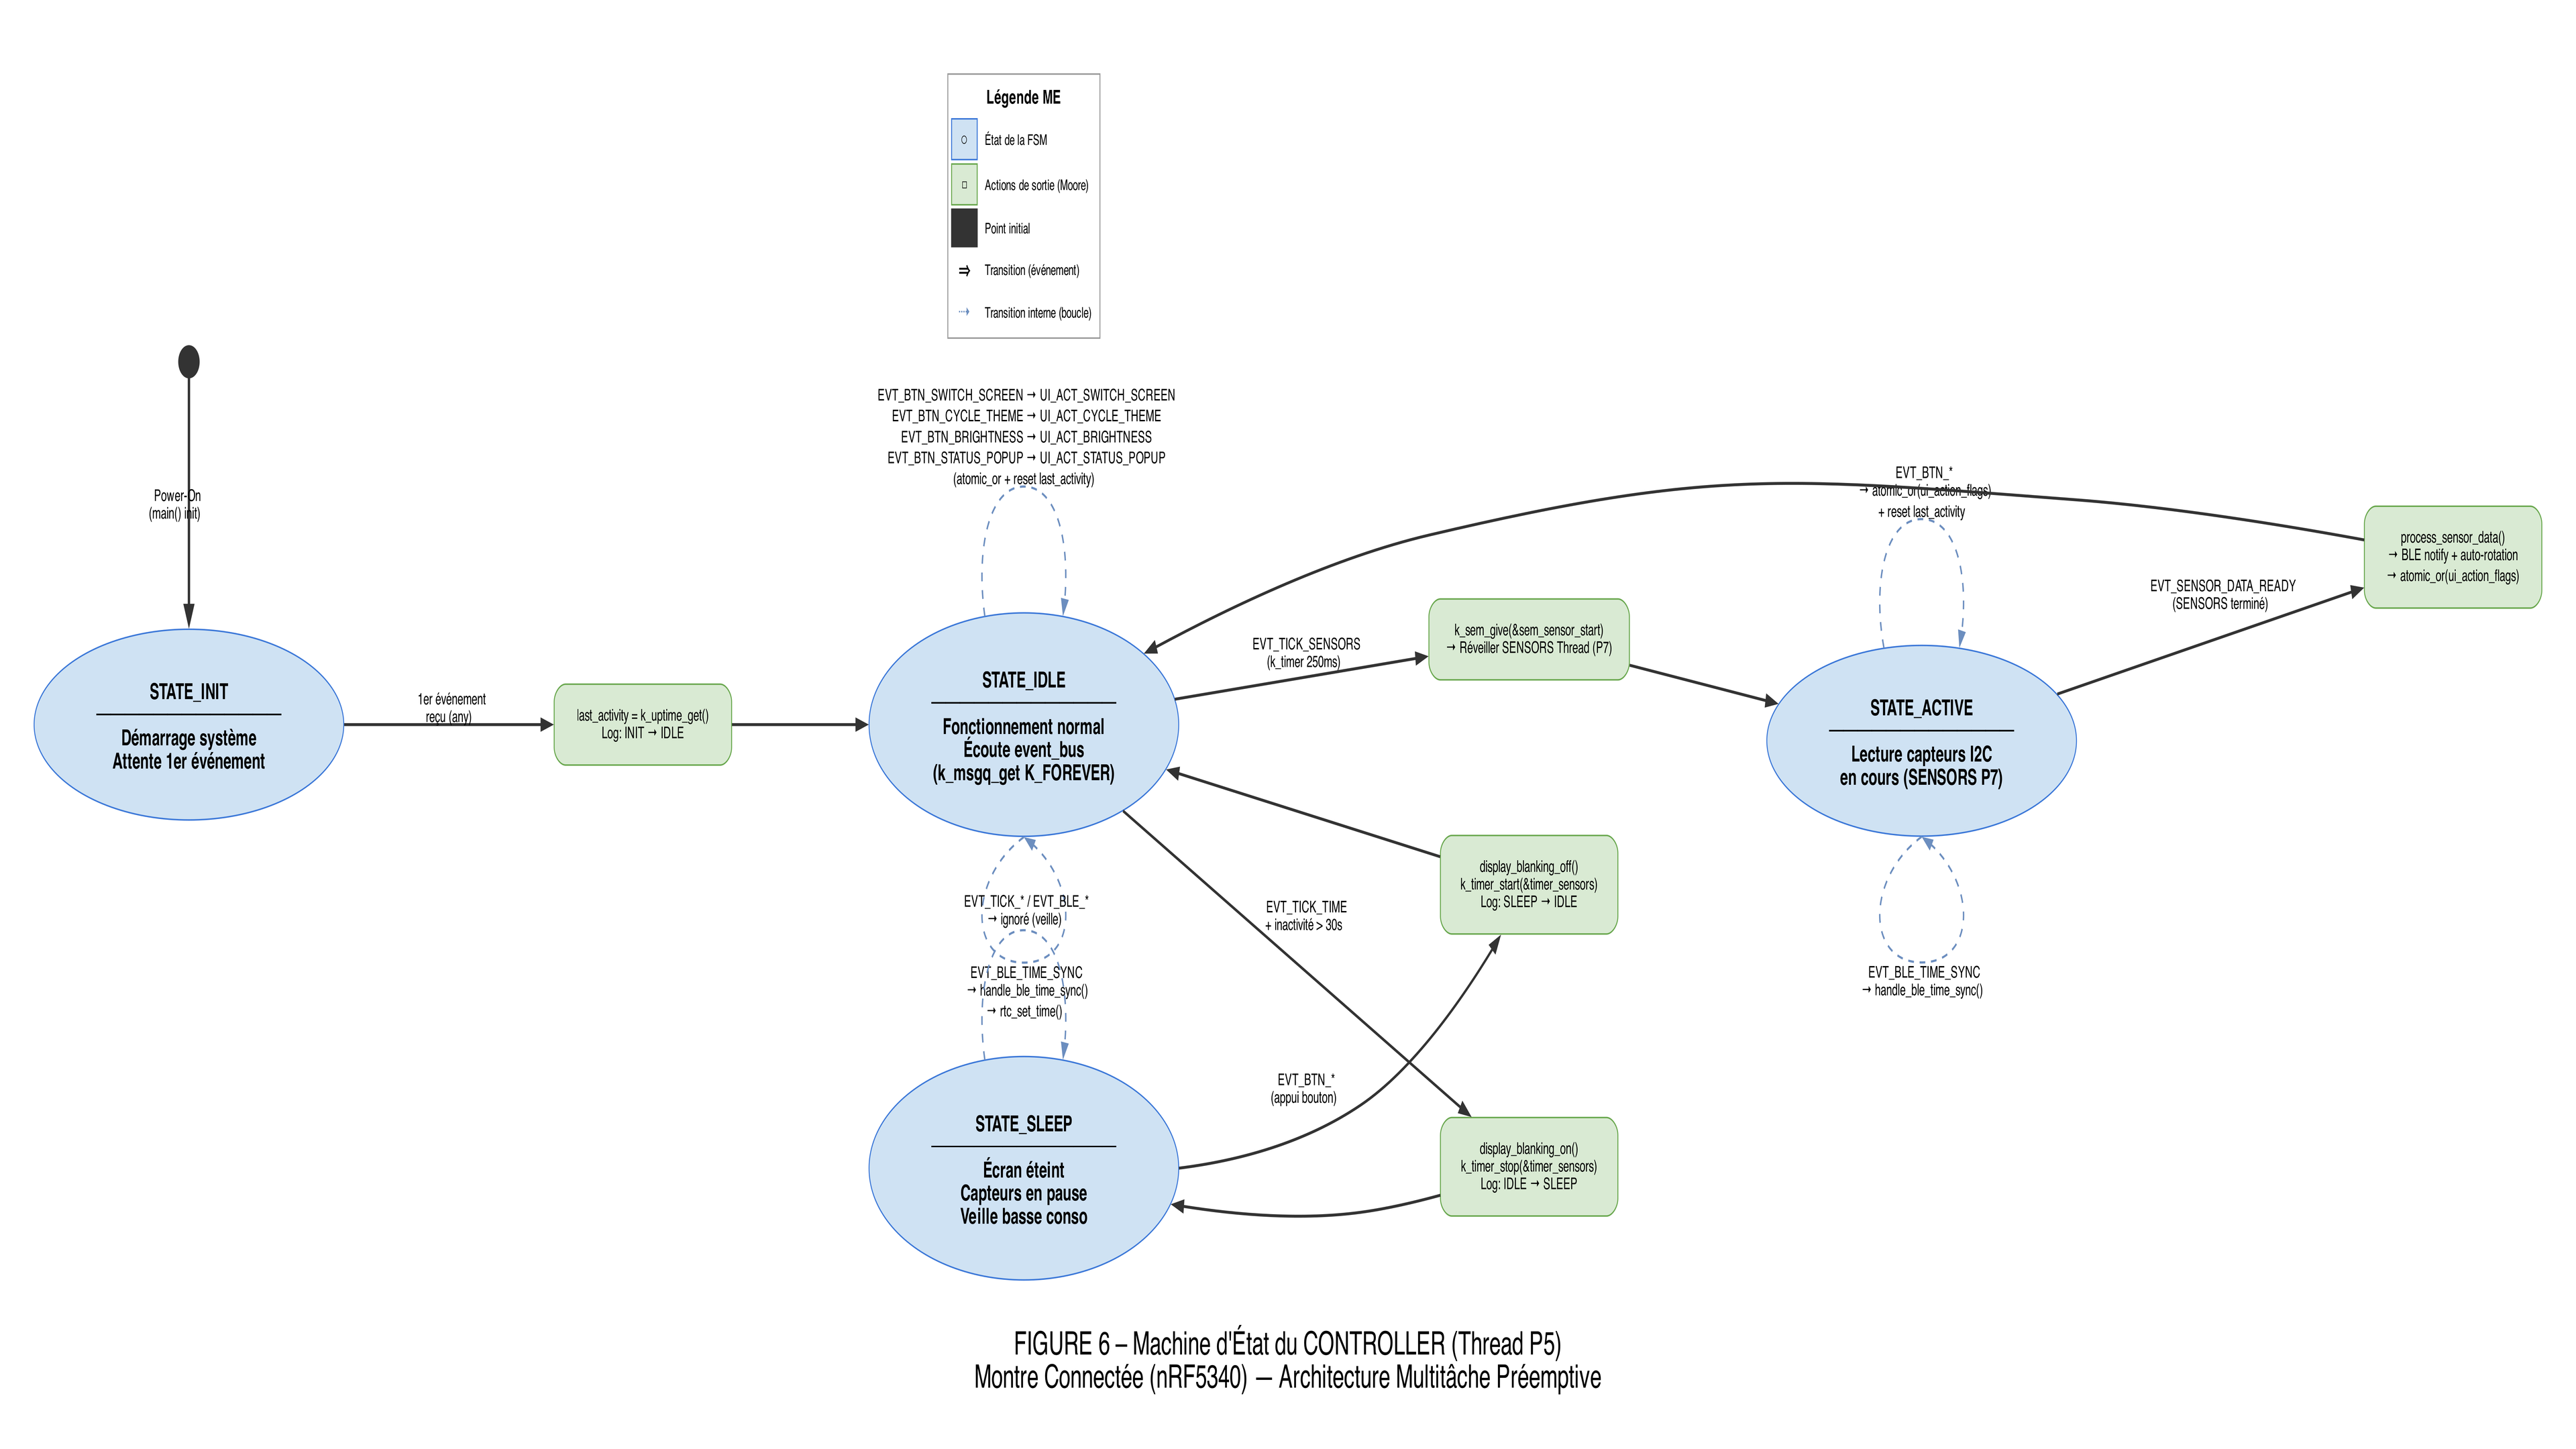

The script that saved this image:
#!/usr/bin/env python3
"""
Diagramme de Machine d'État (ME) — Montre Connectée nRF5340
============================================================
Méthodologie : « Les Techniques de l'Ingénieur » (N. Richard, M1 Communicants)
  Machine d'État = le chef unique (commande centralisée hiérarchique)
    - Centralise la gestion des ordres et la réception des signaux de contrôle
    - Structure en 2 parties :
        1. Calcul de l'état futur  : état(t+1) = f(état(t), entrées/evt)
        2. Calcul des sorties      : Moore Out(t) = g(état(t))
    - Implémentée dans le Thread CONTROLLER (Priorité 5)
    - Consomme l'event_bus (k_msgq_get K_FOREVER → CPU dort si rien à faire)

Style reproduit d'après les schémas du cours N. Richard (M1 Communicants)
  → Figure 6 - Diagramme de la machine d'état

Dépendances :
  pip install graphviz Pillow
  brew install graphviz   (macOS)
  sudo apt install graphviz  (Linux)

Exécution :
  python3 diagramme_machine_etat.py
  → génère diagramme_machine_etat.png (16:9)
"""

from graphviz import Digraph
from PIL import Image
Image.MAX_IMAGE_PIXELS = None          # suppress DecompressionBombWarning

FONT = "Helvetica"

# Résolution cible 16:9
TARGET_W = 3840
TARGET_H = 2160


def build_diagram() -> Digraph:
    """Construit et renvoie le diagramme de machine d'état du CONTROLLER."""

    dot = Digraph("ME_Montre", format="png")

    # ---- Paramètres globaux ----
    dot.attr(
        rankdir="LR",
        bgcolor="white",
        dpi="300",
        pad="0.5",
        nodesep="1.2",
        ranksep="2.0",
        splines="spline",
        fontname=FONT,
        fontsize="22",
        label=(
            "\nFIGURE 6 – Machine d'État du CONTROLLER (Thread P5)\n"
            "Montre Connectée (nRF5340) — Architecture Multitâche Préemptive\n"
        ),
        labelloc="b",
        labeljust="c",
    )
    dot.attr("node", fontname=FONT, fontsize="13", margin="0.25,0.2")
    dot.attr("edge", fontname=FONT, fontsize="11")

    # ==================================================================
    # Styles réutilisables
    # ==================================================================

    # États de la FSM (ellipses bleues — convention ME, Techniques de l'Ingénieur)
    state_style = dict(
        shape="ellipse", style="filled",
        fillcolor="#cfe2f3", color="#3c78d8",
        fontname=f"{FONT} Bold",
        fontsize="15",
        width="2.8", height="1.3",
    )

    # Point initial (cercle noir plein)
    init_dot = dict(
        shape="circle", style="filled",
        fillcolor="#333333", color="#333333",
        width="0.3", height="0.3",
        fixedsize="true", label="",
    )

    # Actions dans les états (boîtes vertes — blocs de traitement)
    action_style = dict(
        shape="box", style="rounded,filled",
        fillcolor="#d9ead3", color="#6aa84f",
        fontsize="11",
        width="2.6", height="0.5",
    )

    # Flèches de transition
    trans_evt = dict(
        penwidth="2.0", arrowsize="1.0", color="#333333",
    )
    trans_self = dict(
        penwidth="1.5", arrowsize="0.9", color="#6c8ebf",
        style="dashed",
    )
    trans_init = dict(
        penwidth="2.5", arrowsize="1.2", color="#333333",
    )

    # ==================================================================
    # POINT DE DÉPART
    # ==================================================================
    dot.node("start", **init_dot)

    # ==================================================================
    # ÉTATS DE LA FSM
    # ==================================================================
    dot.node(
        "INIT",
        "STATE_INIT\n─────────────\nDémarrage système\nAttente 1er événement",
        **state_style,
    )

    idle_style = dict(state_style)
    idle_style["width"] = "3.2"
    idle_style["height"] = "1.6"
    dot.node(
        "IDLE",
        "STATE_IDLE\n─────────────\nFonctionnement normal\nÉcoute event_bus\n(k_msgq_get K_FOREVER)",
        **idle_style,
    )

    dot.node(
        "ACTIVE",
        "STATE_ACTIVE\n─────────────\nLecture capteurs I2C\nen cours (SENSORS P7)",
        **state_style,
    )

    dot.node(
        "SLEEP",
        "STATE_SLEEP\n─────────────\nÉcran éteint\nCapteurs en pause\nVeille basse conso",
        **state_style,
    )

    # ==================================================================
    # BLOCS D'ACTIONS (associés aux transitions)
    # ==================================================================
    dot.node(
        "ACT_init_idle",
        "last_activity = k_uptime_get()\nLog: INIT → IDLE",
        **action_style,
    )

    dot.node(
        "ACT_idle_active",
        "k_sem_give(&sem_sensor_start)\n→ Réveiller SENSORS Thread (P7)",
        **action_style,
    )

    dot.node(
        "ACT_active_idle",
        "process_sensor_data()\n→ BLE notify + auto-rotation\n→ atomic_or(ui_action_flags)",
        **action_style,
    )

    dot.node(
        "ACT_idle_sleep",
        "display_blanking_on()\nk_timer_stop(&timer_sensors)\nLog: IDLE → SLEEP",
        **action_style,
    )

    dot.node(
        "ACT_sleep_idle",
        "display_blanking_off()\nk_timer_start(&timer_sensors)\nLog: SLEEP → IDLE",
        **action_style,
    )

    # ==================================================================
    # TRANSITIONS PRINCIPALES (changements d'état)
    # ==================================================================

    # start → INIT
    dot.edge("start", "INIT", label="  Power-On\n  (main() init)  ", **trans_init)

    # INIT → IDLE (via action)
    dot.edge(
        "INIT", "ACT_init_idle",
        label="  1er événement\n  reçu (any)  ",
        **trans_evt,
    )
    dot.edge("ACT_init_idle", "IDLE", **trans_evt)

    # IDLE → ACTIVE (via action)
    dot.edge(
        "IDLE", "ACT_idle_active",
        label="  EVT_TICK_SENSORS\n  (k_timer 250ms)  ",
        **trans_evt,
    )
    dot.edge("ACT_idle_active", "ACTIVE", **trans_evt)

    # ACTIVE → IDLE (via action)
    dot.edge(
        "ACTIVE", "ACT_active_idle",
        label="  EVT_SENSOR_DATA_READY\n  (SENSORS terminé)  ",
        **trans_evt,
    )
    dot.edge("ACT_active_idle", "IDLE", **trans_evt)

    # IDLE → SLEEP (via action)
    dot.edge(
        "IDLE", "ACT_idle_sleep",
        label="  EVT_TICK_TIME\n  + inactivité > 30s  ",
        **trans_evt,
    )
    dot.edge("ACT_idle_sleep", "SLEEP", **trans_evt)

    # SLEEP → IDLE (via action)
    dot.edge(
        "SLEEP", "ACT_sleep_idle",
        label="  EVT_BTN_*\n  (appui bouton)  ",
        **trans_evt,
    )
    dot.edge("ACT_sleep_idle", "IDLE", **trans_evt)

    # ==================================================================
    # TRANSITIONS INTERNES (boucles sur même état)
    # ==================================================================

    # IDLE : boutons → reste en IDLE
    dot.edge(
        "IDLE", "IDLE",
        label=(
            "  EVT_BTN_SWITCH_SCREEN → UI_ACT_SWITCH_SCREEN\n"
            "  EVT_BTN_CYCLE_THEME → UI_ACT_CYCLE_THEME\n"
            "  EVT_BTN_BRIGHTNESS → UI_ACT_BRIGHTNESS\n"
            "  EVT_BTN_STATUS_POPUP → UI_ACT_STATUS_POPUP\n"
            "  (atomic_or + reset last_activity)  "
        ),
        **trans_self,
    )

    # IDLE : BLE time sync → reste en IDLE
    dot.edge(
        "IDLE", "IDLE",
        label=(
            "  EVT_BLE_TIME_SYNC\n"
            "  → handle_ble_time_sync()\n"
            "  → rtc_set_time()  "
        ),
        headport="s", tailport="s",
        **trans_self,
    )

    # ACTIVE : boutons → reste en ACTIVE
    dot.edge(
        "ACTIVE", "ACTIVE",
        label=(
            "  EVT_BTN_*\n"
            "  → atomic_or(ui_action_flags)\n"
            "  + reset last_activity  "
        ),
        **trans_self,
    )

    # ACTIVE : BLE time sync → reste en ACTIVE
    dot.edge(
        "ACTIVE", "ACTIVE",
        label=(
            "  EVT_BLE_TIME_SYNC\n"
            "  → handle_ble_time_sync()  "
        ),
        headport="s", tailport="s",
        **trans_self,
    )

    # SLEEP : tout sauf boutons → ignoré
    dot.edge(
        "SLEEP", "SLEEP",
        label=(
            "  EVT_TICK_* / EVT_BLE_*\n"
            "  → ignoré (veille)  "
        ),
        **trans_self,
    )

    # ==================================================================
    # RANG pour aligner horizontalement les états principaux
    # ==================================================================
    with dot.subgraph() as s:
        s.attr(rank="same")
        s.node("start")
        s.node("INIT")

    with dot.subgraph() as s:
        s.attr(rank="same")
        s.node("IDLE")
        s.node("SLEEP")

    # ==================================================================
    # LÉGENDE
    # ==================================================================
    legend_html = """<
    <TABLE BORDER="1" CELLBORDER="0" CELLSPACING="3" CELLPADDING="5"
           BGCOLOR="white" COLOR="#999999">
      <TR><TD COLSPAN="2" ALIGN="CENTER"><B><FONT POINT-SIZE="13">Légende ME</FONT></B></TD></TR>
      <TR>
        <TD BGCOLOR="#cfe2f3" BORDER="1" COLOR="#3c78d8">&nbsp;&#x25CB;&nbsp;</TD>
        <TD ALIGN="LEFT"><FONT POINT-SIZE="10">État de la FSM</FONT></TD>
      </TR>
      <TR>
        <TD BGCOLOR="#d9ead3" BORDER="1" COLOR="#6aa84f">&nbsp;&#x25A1;&nbsp;</TD>
        <TD ALIGN="LEFT"><FONT POINT-SIZE="10">Actions de sortie (Moore)</FONT></TD>
      </TR>
      <TR>
        <TD BGCOLOR="#333333" BORDER="1" COLOR="#333333">&nbsp;&nbsp;&nbsp;</TD>
        <TD ALIGN="LEFT"><FONT POINT-SIZE="10">Point initial</FONT></TD>
      </TR>
      <TR>
        <TD><FONT POINT-SIZE="14"><B>&#x21D2;</B></FONT></TD>
        <TD ALIGN="LEFT"><FONT POINT-SIZE="10">Transition (événement)</FONT></TD>
      </TR>
      <TR>
        <TD><FONT POINT-SIZE="14" COLOR="#6c8ebf">&#x21E2;</FONT></TD>
        <TD ALIGN="LEFT"><FONT POINT-SIZE="10">Transition interne (boucle)</FONT></TD>
      </TR>
    </TABLE>
    >"""
    dot.node("legend", legend_html, shape="none")

    with dot.subgraph() as s:
        s.attr(rank="same")
        s.node("SLEEP")
        s.node("legend")

    return dot


# ---------------------------------------------------------------------------
def fit_to_16_9(path: str) -> None:
    """Étire l'image pour remplir exactement le canvas 16:9 (sans espace blanc)."""
    img = Image.open(path)
    w, h = img.size
    print(f"  Taille brute graphviz : {w}×{h} px  (ratio {w/h:.2f})")

    img_out = img.resize((TARGET_W, TARGET_H), Image.LANCZOS)
    img_out.save(path)
    print(f"  → Étiré à {TARGET_W}×{TARGET_H} px (16:9, zéro espace blanc)")


def main() -> None:
    diagram = build_diagram()
    output_path = diagram.render("diagramme_machine_etat", cleanup=True)
    print(f"Diagramme de machine d'état généré : {output_path}")
    fit_to_16_9(output_path)


if __name__ == "__main__":
    main()
